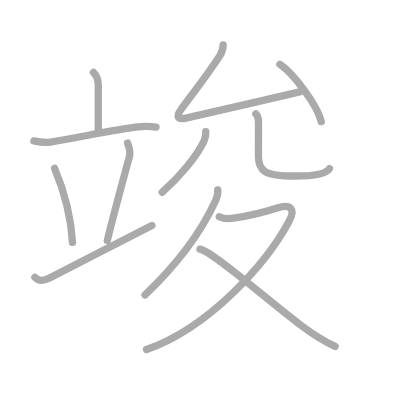
t = 0.00 s
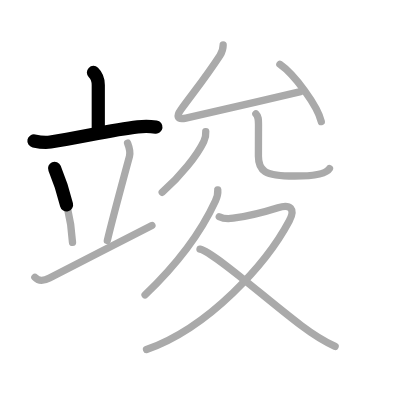
t = 2.50 s
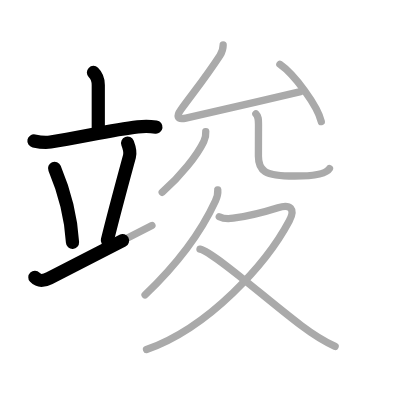
t = 4.75 s
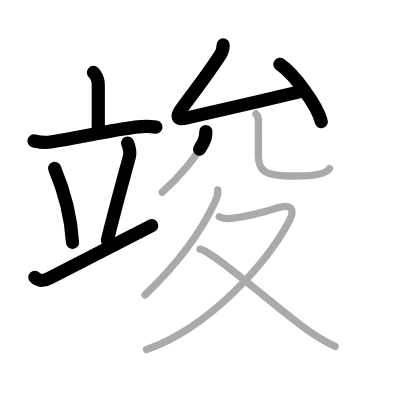
t = 7.25 s
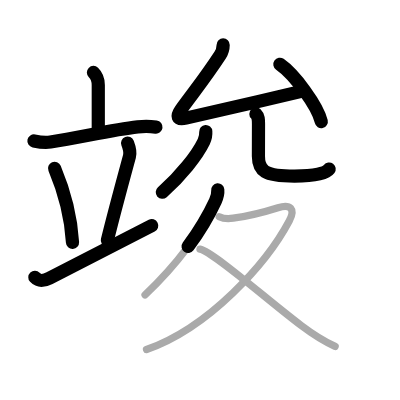
t = 9.50 s
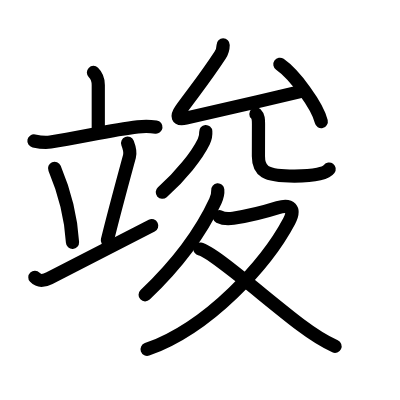
t = 12.00 s

The animated SVG that drew these frames (rendered in a browser with its animation timeline set to each time). Animation: 12 SMIL elements (animate=12); one cycle of 12.00 s.

<?xml version="1.0" standalone="no"?>
<!DOCTYPE svg PUBLIC "-//W3C//DTD SVG 1.1//EN"   "http://www.w3.org/Graphics/SVG/1.1/DTD/svg11.dtd">
<svg width="400px" height="400px"  version="1.1" xmlns="http://www.w3.org/2000/svg">
  <defs>
    <marker id="Triangle" viewBox="0 0 10 10" refX="0" refY="5" markerUnits="strokeWidth" markerWidth="3" style="stroke-opacity:0%;fill:#aaaaaa;" markerHeight="2" orient="auto">
      <path d="M 0 0 L 10 5 L 0 10 z" />
    </marker>
    
    <marker id="Arrow" viewBox="0 0 10 10" refX="5" refY="5" markerUnits="strokeWidth" markerWidth="1.8" style="stroke-opacity:0%;fill:#770000;" markerHeight="2" orient="auto">
      <path d="M 0 4 L 6 4 L 4 1 L 10 5 L 4 9 L 6 6 L 0 6 z" />
        <circle cx="5" cy="5" r="5" />
      </marker>
    
    <marker id="TriangleRed" viewBox="0 0 10 10" refX="0" refY="5" markerUnits="strokeWidth" markerWidth="3" style="stroke-opacity:0%;fill:#CC0000;" markerHeight="2" orient="auto">
      <path d="M 0 0 L 10 5 L 0 10 z" />
    </marker>
    
    <marker id="ArrowRed" viewBox="0 0 10 10" refX="5" refY="5" markerUnits="strokeWidth" markerWidth="1.8" style="stroke-opacity:0%;fill:#CC0000;" markerHeight="2" orient="auto">
      <path d="M 0 4 L 6 4 L 4 1 L 10 5 L 4 9 L 6 6 L 0 6 z" />
        <circle cx="5" cy="5" r="5" />
      </marker>
    
  </defs>
  
  <path style="fill:#ffffff; fill-opacity:100%; fill-rule:evenodd; stroke-width:0;" d="M 0 0 L 400px 0 L 400px 400px L 0 400px L 0 0" />

  <g transform="scale(3.6697247706422 3.6697247706422)">
<path style="fill:none; fill-opacity:0%; fill-rule:evenodd; stroke:#aaaaaa; stroke-opacity:100%; stroke-width: 1.5pt; stroke-linejoin:round; stroke-linecap:round;" d="M25.46 19.75c1.04 1.01 1.32 2.37 1.32 3.42c0 2.39 0 5.66 0 12.15"></path>
<path style="fill:none; fill-opacity:0%; fill-rule:evenodd; stroke:#aaaaaa; stroke-opacity:100%; stroke-width: 1.5pt; stroke-linejoin:round; stroke-linecap:round;" d="M9.25 38.4c1.42 0.3 3.1 0.52 4.5 0.3c8.5-1.32 16.55-3.27 23.79-4.11c2.34-0.27 3.79-0.11 4.97 0.04"></path>
<path style="fill:none; fill-opacity:0%; fill-rule:evenodd; stroke:#aaaaaa; stroke-opacity:100%; stroke-width: 1.5pt; stroke-linejoin:round; stroke-linecap:round;" d="M14.88 45.88c3.16 7.52 4.59 15.22 4.88 20.18"></path>
<path style="fill:none; fill-opacity:0%; fill-rule:evenodd; stroke:#aaaaaa; stroke-opacity:100%; stroke-width: 1.5pt; stroke-linejoin:round; stroke-linecap:round;" d="M34.77 39.01c0.48 1.24 0.72 2.82 0.51 3.6C33 51 30.38 60.75 29.25 65.53"></path>
<path style="fill:none; fill-opacity:0%; fill-rule:evenodd; stroke:#aaaaaa; stroke-opacity:100%; stroke-width: 1.5pt; stroke-linejoin:round; stroke-linecap:round;" d="M9.5 75.57c1.12 1.18 2.27 1.09 4 0.2c11-5.65 16.88-8.65 27.9-14.31"></path>
<path style="fill:none; fill-opacity:0%; fill-rule:evenodd; stroke:#aaaaaa; stroke-opacity:100%; stroke-width: 1.5pt; stroke-linejoin:round; stroke-linecap:round;" d="M60.81 12.25c0 1.12-0.31 2-0.87 2.85c-3.78 5.77-5.57 7.9-10.59 14.7c-1.32 1.79-1.2 2.95 1.31 2.38c9.22-2.06 20.97-4.81 31.25-7.22"></path>
<path style="fill:none; fill-opacity:0%; fill-rule:evenodd; stroke:#aaaaaa; stroke-opacity:100%; stroke-width: 1.5pt; stroke-linejoin:round; stroke-linecap:round;" d="M76.27 17.51c3.98 2.76 10.29 11.34 11.28 15.62"></path>
<path style="fill:none; fill-opacity:0%; fill-rule:evenodd; stroke:#aaaaaa; stroke-opacity:100%; stroke-width: 1.5pt; stroke-linejoin:round; stroke-linecap:round;" d="M56.07 35.86c0.08 1.08-0.05 1.72-0.54 2.72c-1.83 3.77-6.28 9.4-11.33 13.84"></path>
<path style="fill:none; fill-opacity:0%; fill-rule:evenodd; stroke:#aaaaaa; stroke-opacity:100%; stroke-width: 1.5pt; stroke-linejoin:round; stroke-linecap:round;" d="M69.73 31.05c0.73 0.73 0.71 1.57 0.71 2.87c0 3.46-0.02 6.32-0.02 8.68c0 3.9 1.58 5.37 9.82 5.37c5.63 0 8.7-0.67 9.54-2.04"></path>
<path style="fill:none; fill-opacity:0%; fill-rule:evenodd; stroke:#aaaaaa; stroke-opacity:100%; stroke-width: 1.5pt; stroke-linejoin:round; stroke-linecap:round;" d="M59.34 51.75c0.06 0.67-0.23 2.12-0.64 3.01c-2.88 6.25-8.45 15.37-19.17 25.59"></path>
<path style="fill:none; fill-opacity:0%; fill-rule:evenodd; stroke:#aaaaaa; stroke-opacity:100%; stroke-width: 1.5pt; stroke-linejoin:round; stroke-linecap:round;" d="M59.75 59.06c1.13 0.57 2.38 0.63 3.8 0.41c3.83-0.59 7.84-1.51 12.2-2.89c3.34-1.06 4.85 0.29 3.06 3.65c-6.11 11.5-21.77 29.02-38.88 35.02"></path>
<path style="fill:none; fill-opacity:0%; fill-rule:evenodd; stroke:#aaaaaa; stroke-opacity:100%; stroke-width: 1.5pt; stroke-linejoin:round; stroke-linecap:round;" d="M54.5 67.88c3.51 0.65 18.24 13.77 27.53 20.77c2.92 2.2 5.96 4.21 9.29 5.74"></path>

<path style="fill:none; fill-opacity:0%; fill-rule:evenodd; stroke:#000000; stroke-opacity:100%; stroke-width: 2.7pt; stroke-linejoin:round; stroke-linecap:round;" d="M25.46 19.75c1.04 1.01 1.32 2.37 1.32 3.42c0 2.39 0 5.66 0 12.15" pathLength="100" stroke-dashoffset="100" stroke-dasharray="100 105"><animate id="dashAnim1" attributeName="stroke-dashoffset" from="100" to="0" dur="1s" calcMode="linear" fill="freeze"/></path>
<path style="fill:none; fill-opacity:0%; fill-rule:evenodd; stroke:#000000; stroke-opacity:100%; stroke-width: 2.7pt; stroke-linejoin:round; stroke-linecap:round;" d="M9.25 38.4c1.42 0.3 3.1 0.52 4.5 0.3c8.5-1.32 16.55-3.27 23.79-4.11c2.34-0.27 3.79-0.11 4.97 0.04" pathLength="100" stroke-dashoffset="100" stroke-dasharray="100 105"><animate id="dashAnim2" attributeName="stroke-dashoffset" from="100" to="0" dur="1s" calcMode="linear" begin="dashAnim1.end" fill="freeze"/></path>
<path style="fill:none; fill-opacity:0%; fill-rule:evenodd; stroke:#000000; stroke-opacity:100%; stroke-width: 2.7pt; stroke-linejoin:round; stroke-linecap:round;" d="M14.88 45.88c3.16 7.52 4.59 15.22 4.88 20.18" pathLength="100" stroke-dashoffset="100" stroke-dasharray="100 105"><animate id="dashAnim3" attributeName="stroke-dashoffset" from="100" to="0" dur="1s" calcMode="linear" begin="dashAnim2.end" fill="freeze"/></path>
<path style="fill:none; fill-opacity:0%; fill-rule:evenodd; stroke:#000000; stroke-opacity:100%; stroke-width: 2.7pt; stroke-linejoin:round; stroke-linecap:round;" d="M34.77 39.01c0.48 1.24 0.72 2.82 0.51 3.6C33 51 30.38 60.75 29.25 65.53" pathLength="100" stroke-dashoffset="100" stroke-dasharray="100 105"><animate id="dashAnim4" attributeName="stroke-dashoffset" from="100" to="0" dur="1s" calcMode="linear" begin="dashAnim3.end" fill="freeze"/></path>
<path style="fill:none; fill-opacity:0%; fill-rule:evenodd; stroke:#000000; stroke-opacity:100%; stroke-width: 2.7pt; stroke-linejoin:round; stroke-linecap:round;" d="M9.5 75.57c1.12 1.18 2.27 1.09 4 0.2c11-5.65 16.88-8.65 27.9-14.31" pathLength="100" stroke-dashoffset="100" stroke-dasharray="100 105"><animate id="dashAnim5" attributeName="stroke-dashoffset" from="100" to="0" dur="1s" calcMode="linear" begin="dashAnim4.end" fill="freeze"/></path>
<path style="fill:none; fill-opacity:0%; fill-rule:evenodd; stroke:#000000; stroke-opacity:100%; stroke-width: 2.7pt; stroke-linejoin:round; stroke-linecap:round;" d="M60.81 12.25c0 1.12-0.31 2-0.87 2.85c-3.78 5.77-5.57 7.9-10.59 14.7c-1.32 1.79-1.2 2.95 1.31 2.38c9.22-2.06 20.97-4.81 31.25-7.22" pathLength="100" stroke-dashoffset="100" stroke-dasharray="100 105"><animate id="dashAnim6" attributeName="stroke-dashoffset" from="100" to="0" dur="1s" calcMode="linear" begin="dashAnim5.end" fill="freeze"/></path>
<path style="fill:none; fill-opacity:0%; fill-rule:evenodd; stroke:#000000; stroke-opacity:100%; stroke-width: 2.7pt; stroke-linejoin:round; stroke-linecap:round;" d="M76.27 17.51c3.98 2.76 10.29 11.34 11.28 15.62" pathLength="100" stroke-dashoffset="100" stroke-dasharray="100 105"><animate id="dashAnim7" attributeName="stroke-dashoffset" from="100" to="0" dur="1s" calcMode="linear" begin="dashAnim6.end" fill="freeze"/></path>
<path style="fill:none; fill-opacity:0%; fill-rule:evenodd; stroke:#000000; stroke-opacity:100%; stroke-width: 2.7pt; stroke-linejoin:round; stroke-linecap:round;" d="M56.07 35.86c0.08 1.08-0.05 1.72-0.54 2.72c-1.83 3.77-6.28 9.4-11.33 13.84" pathLength="100" stroke-dashoffset="100" stroke-dasharray="100 105"><animate id="dashAnim8" attributeName="stroke-dashoffset" from="100" to="0" dur="1s" calcMode="linear" begin="dashAnim7.end" fill="freeze"/></path>
<path style="fill:none; fill-opacity:0%; fill-rule:evenodd; stroke:#000000; stroke-opacity:100%; stroke-width: 2.7pt; stroke-linejoin:round; stroke-linecap:round;" d="M69.73 31.05c0.73 0.73 0.71 1.57 0.71 2.87c0 3.46-0.02 6.32-0.02 8.68c0 3.9 1.58 5.37 9.82 5.37c5.63 0 8.7-0.67 9.54-2.04" pathLength="100" stroke-dashoffset="100" stroke-dasharray="100 105"><animate id="dashAnim9" attributeName="stroke-dashoffset" from="100" to="0" dur="1s" calcMode="linear" begin="dashAnim8.end" fill="freeze"/></path>
<path style="fill:none; fill-opacity:0%; fill-rule:evenodd; stroke:#000000; stroke-opacity:100%; stroke-width: 2.7pt; stroke-linejoin:round; stroke-linecap:round;" d="M59.34 51.75c0.06 0.67-0.23 2.12-0.64 3.01c-2.88 6.25-8.45 15.37-19.17 25.59" pathLength="100" stroke-dashoffset="100" stroke-dasharray="100 105"><animate id="dashAnim10" attributeName="stroke-dashoffset" from="100" to="0" dur="1s" calcMode="linear" begin="dashAnim9.end" fill="freeze"/></path>
<path style="fill:none; fill-opacity:0%; fill-rule:evenodd; stroke:#000000; stroke-opacity:100%; stroke-width: 2.7pt; stroke-linejoin:round; stroke-linecap:round;" d="M59.75 59.06c1.13 0.57 2.38 0.63 3.8 0.41c3.83-0.59 7.84-1.51 12.2-2.89c3.34-1.06 4.85 0.29 3.06 3.65c-6.11 11.5-21.77 29.02-38.88 35.02" pathLength="100" stroke-dashoffset="100" stroke-dasharray="100 105"><animate id="dashAnim11" attributeName="stroke-dashoffset" from="100" to="0" dur="1s" calcMode="linear" begin="dashAnim10.end" fill="freeze"/></path>
<path style="fill:none; fill-opacity:0%; fill-rule:evenodd; stroke:#000000; stroke-opacity:100%; stroke-width: 2.7pt; stroke-linejoin:round; stroke-linecap:round;" d="M54.5 67.88c3.51 0.65 18.24 13.77 27.53 20.77c2.92 2.2 5.96 4.21 9.29 5.74" pathLength="100" stroke-dashoffset="100" stroke-dasharray="100 105"><animate id="dashAnim12" attributeName="stroke-dashoffset" from="100" to="0" dur="1s" calcMode="linear" begin="dashAnim11.end" fill="freeze"/></path>

</g>

</svg>  
          
